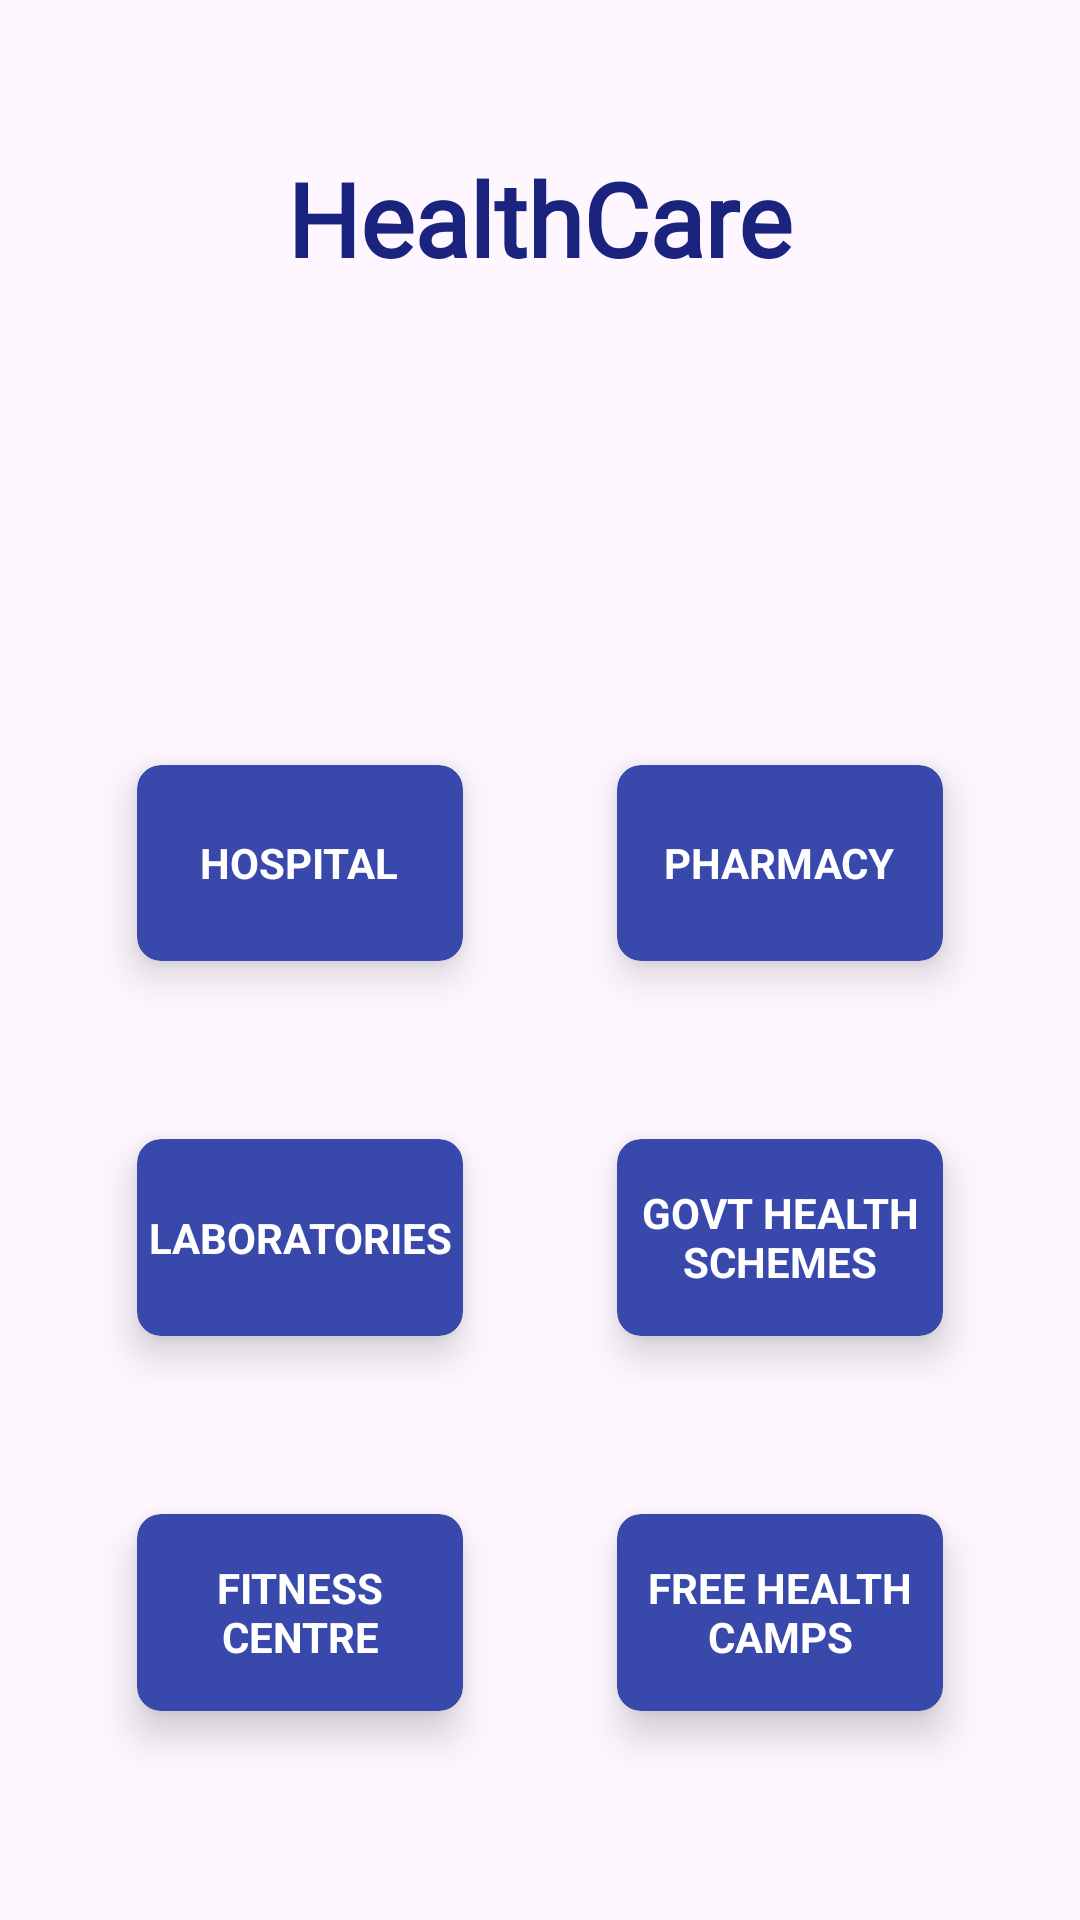

Produce the Android XML layout that renders to this screen, including the resource entries it uses.
<!-- AndroidManifest.xml: application theme Theme.Kollegal -->
<!-- res/layout/activity_main.xml -->
<?xml version="1.0" encoding="utf-8"?>
<RelativeLayout xmlns:android="http://schemas.android.com/apk/res/android"
    xmlns:app="http://schemas.android.com/apk/res-auto"
    xmlns:tools="http://schemas.android.com/tools"
    android:layout_width="match_parent"
    android:layout_height="match_parent"
    tools:context=".MainActivity">

    <TextView
        android:id="@+id/titleHome"
        android:layout_width="wrap_content"
        android:layout_height="wrap_content"
        android:layout_centerHorizontal="true"
        android:layout_marginStart="50dp"
        android:layout_marginTop="50dp"
        android:layout_marginEnd="50dp"
        android:layout_marginBottom="50dp"
        android:fontFamily="@font/regular"
        android:text="@string/Healthcare"
        android:textColor="#1A237E"
        android:textSize="34sp"
        android:textStyle="bold" />

    <GridLayout
        android:layout_width="match_parent"
        android:layout_height="match_parent"
        android:layout_below="@id/titleHome"
        android:layout_marginStart="20dp"
        android:layout_marginTop="80dp"
        android:layout_marginEnd="20dp"
        android:layout_marginBottom="40dp"
        android:columnCount="2"
        android:rowCount="3" >

        <androidx.cardview.widget.CardView
            android:id="@+id/findHospital"
            android:layout_width="50dp"
            android:layout_height="40dp"
            android:layout_row="0"
            android:layout_column="0"
            android:layout_rowWeight="1"
            android:layout_columnWeight="1"
            android:layout_gravity="fill"
            app:cardBackgroundColor="#3949AB"
            app:cardCornerRadius="8dp"
           android:layout_margin="15dp"
            app:cardElevation="8dp"
            app:cardUseCompatPadding="true">
            <LinearLayout
                android:layout_width="wrap_content"
                android:layout_height="wrap_content"
                android:layout_gravity="center_vertical|center_horizontal"
                android:gravity="center"
                android:orientation="vertical">

                <TextView
                    android:layout_width="wrap_content"
                    android:layout_height="wrap_content"
                    android:text="@string/HOSPITAL"
                    android:textAlignment="center"
                    android:textColor="@color/white"
                    android:textStyle="bold"/>
            </LinearLayout>
        </androidx.cardview.widget.CardView>

        <androidx.cardview.widget.CardView
            android:id="@+id/findMedical"
            android:layout_width="50dp"
            android:layout_height="40dp"
            android:layout_row="0"
            android:layout_column="1"
            android:layout_rowWeight="1"
            android:layout_columnWeight="1"
            android:layout_gravity="fill"
            app:cardBackgroundColor="#3949AB"
            app:cardCornerRadius="8dp"
            app:cardElevation="8dp"
            android:layout_marginTop="15dp"
         android:layout_marginRight="15dp"
            android:layout_marginLeft="15dp"
            android:layout_marginBottom="15dp"
            app:cardUseCompatPadding="true">
            <LinearLayout
                android:layout_width="wrap_content"
                android:layout_height="wrap_content"
                android:layout_gravity="center_vertical|center_horizontal"
                android:gravity="center"
                android:orientation="vertical">

                <TextView
                    android:layout_width="wrap_content"
                    android:layout_height="wrap_content"
                    android:text="@string/PHARMACY"
                    android:textAlignment="center"
                    android:textColor="@color/white"
                    android:textStyle="bold"/>
            </LinearLayout>
        </androidx.cardview.widget.CardView>


        <androidx.cardview.widget.CardView
            android:id="@+id/findLab"
            android:layout_width="50dp"
            android:layout_height="40dp"
            android:layout_row="1"
            android:layout_column="0"
            android:layout_rowWeight="1"
            android:layout_columnWeight="1"
            android:layout_gravity="fill"
            app:cardBackgroundColor="#3949AB"
            app:cardCornerRadius="8dp"
            android:layout_margin="15dp"
            app:cardElevation="8dp"
            app:cardUseCompatPadding="true">
            <LinearLayout
                android:layout_width="wrap_content"
                android:layout_height="wrap_content"
                android:layout_gravity="center_vertical|center_horizontal"
                android:gravity="center"
                android:orientation="vertical">

                <TextView
                    android:layout_width="wrap_content"
                    android:layout_height="wrap_content"
                    android:text="@string/LABORATORIES"
                    android:textAlignment="center"
                    android:textColor="@color/white"
                    android:textStyle="bold"/>
            </LinearLayout>
        </androidx.cardview.widget.CardView>
        <androidx.cardview.widget.CardView
            android:id="@+id/schemes"
            android:layout_width="50dp"
            android:layout_height="40dp"
            android:layout_row="1"
            android:layout_column="1"
            android:layout_rowWeight="1"
            android:layout_columnWeight="1"
            android:layout_gravity="fill"
            app:cardBackgroundColor="#3949AB"
            app:cardCornerRadius="8dp"
            android:layout_margin="15dp"
            app:cardElevation="8dp"
            app:cardUseCompatPadding="true">
            <LinearLayout
                android:layout_width="wrap_content"
                android:layout_height="wrap_content"
                android:layout_gravity="center_vertical|center_horizontal"
                android:gravity="center"
                android:orientation="vertical">

                <TextView
                    android:layout_width="wrap_content"
                    android:layout_height="wrap_content"
                    android:text="@string/GOVT_HEALTH_SCHEMES"
                    android:textAlignment="center"
                    android:textColor="@color/white"
                    android:textStyle="bold"/>
            </LinearLayout>
        </androidx.cardview.widget.CardView>

        <androidx.cardview.widget.CardView
            android:id="@+id/fitness"
            android:layout_width="50dp"
            android:layout_height="40dp"
            android:layout_row="2"
            android:layout_column="0"
            android:layout_rowWeight="1"
            android:layout_columnWeight="1"
            android:layout_gravity="fill"
            app:cardBackgroundColor="#3949AB"
            app:cardCornerRadius="8dp"
            app:cardElevation="8dp"
            android:layout_margin="15dp"
            app:cardUseCompatPadding="true">
            <LinearLayout
                android:layout_width="wrap_content"
                android:layout_height="wrap_content"
                android:layout_gravity="center_vertical|center_horizontal"
                android:gravity="center"
                android:orientation="vertical">

                <TextView
                    android:layout_width="wrap_content"
                    android:layout_height="wrap_content"
                    android:text="@string/FITNESS_CENTRE"
                    android:textAlignment="center"
                    android:textColor="@color/white"
                    android:textStyle="bold"/>
            </LinearLayout>
        </androidx.cardview.widget.CardView>

        <androidx.cardview.widget.CardView
            android:id="@+id/health"
            android:layout_width="50dp"
            android:layout_height="40dp"
            android:layout_row="2"
            android:layout_column="1"
            android:layout_rowWeight="1"
            android:layout_columnWeight="1"
            android:layout_gravity="fill"
            app:cardBackgroundColor="#3949AB"
            app:cardCornerRadius="8dp"
            app:cardElevation="8dp"
            android:layout_margin="15dp"
            app:cardUseCompatPadding="true">
            <LinearLayout
                android:layout_width="wrap_content"
                android:layout_height="wrap_content"
                android:layout_gravity="center_vertical|center_horizontal"
                android:gravity="center"
                android:orientation="vertical">

                <TextView
                    android:layout_width="wrap_content"
                    android:layout_height="wrap_content"
                    android:text="@string/FREE_HEALTH_CAMPS"
                    android:textAlignment="center"
                    android:textColor="@color/white"
                    android:textStyle="bold"/>
            </LinearLayout>
        </androidx.cardview.widget.CardView>


    </GridLayout>
</RelativeLayout>
<!-- resources referenced by this layout -->
<resources>
  <color name="white">#FFFFFFFF</color>
  <string name="FITNESS_CENTRE">FITNESS CENTRE</string>
  <string name="FREE_HEALTH_CAMPS">FREE HEALTH CAMPS</string>
  <string name="GOVT_HEALTH_SCHEMES">GOVT HEALTH SCHEMES</string>
  <string name="HOSPITAL">HOSPITAL</string>
  <string name="Healthcare">HealthCare</string>
  <string name="LABORATORIES">LABORATORIES</string>
  <string name="PHARMACY">PHARMACY</string>
  <style name="Theme.Kollegal" parent="Base.Theme.Kollegal" />
  <style name="Base.Theme.Kollegal" parent="Theme.Material3.DayNight.NoActionBar">
          
          
      </style>
</resources>
